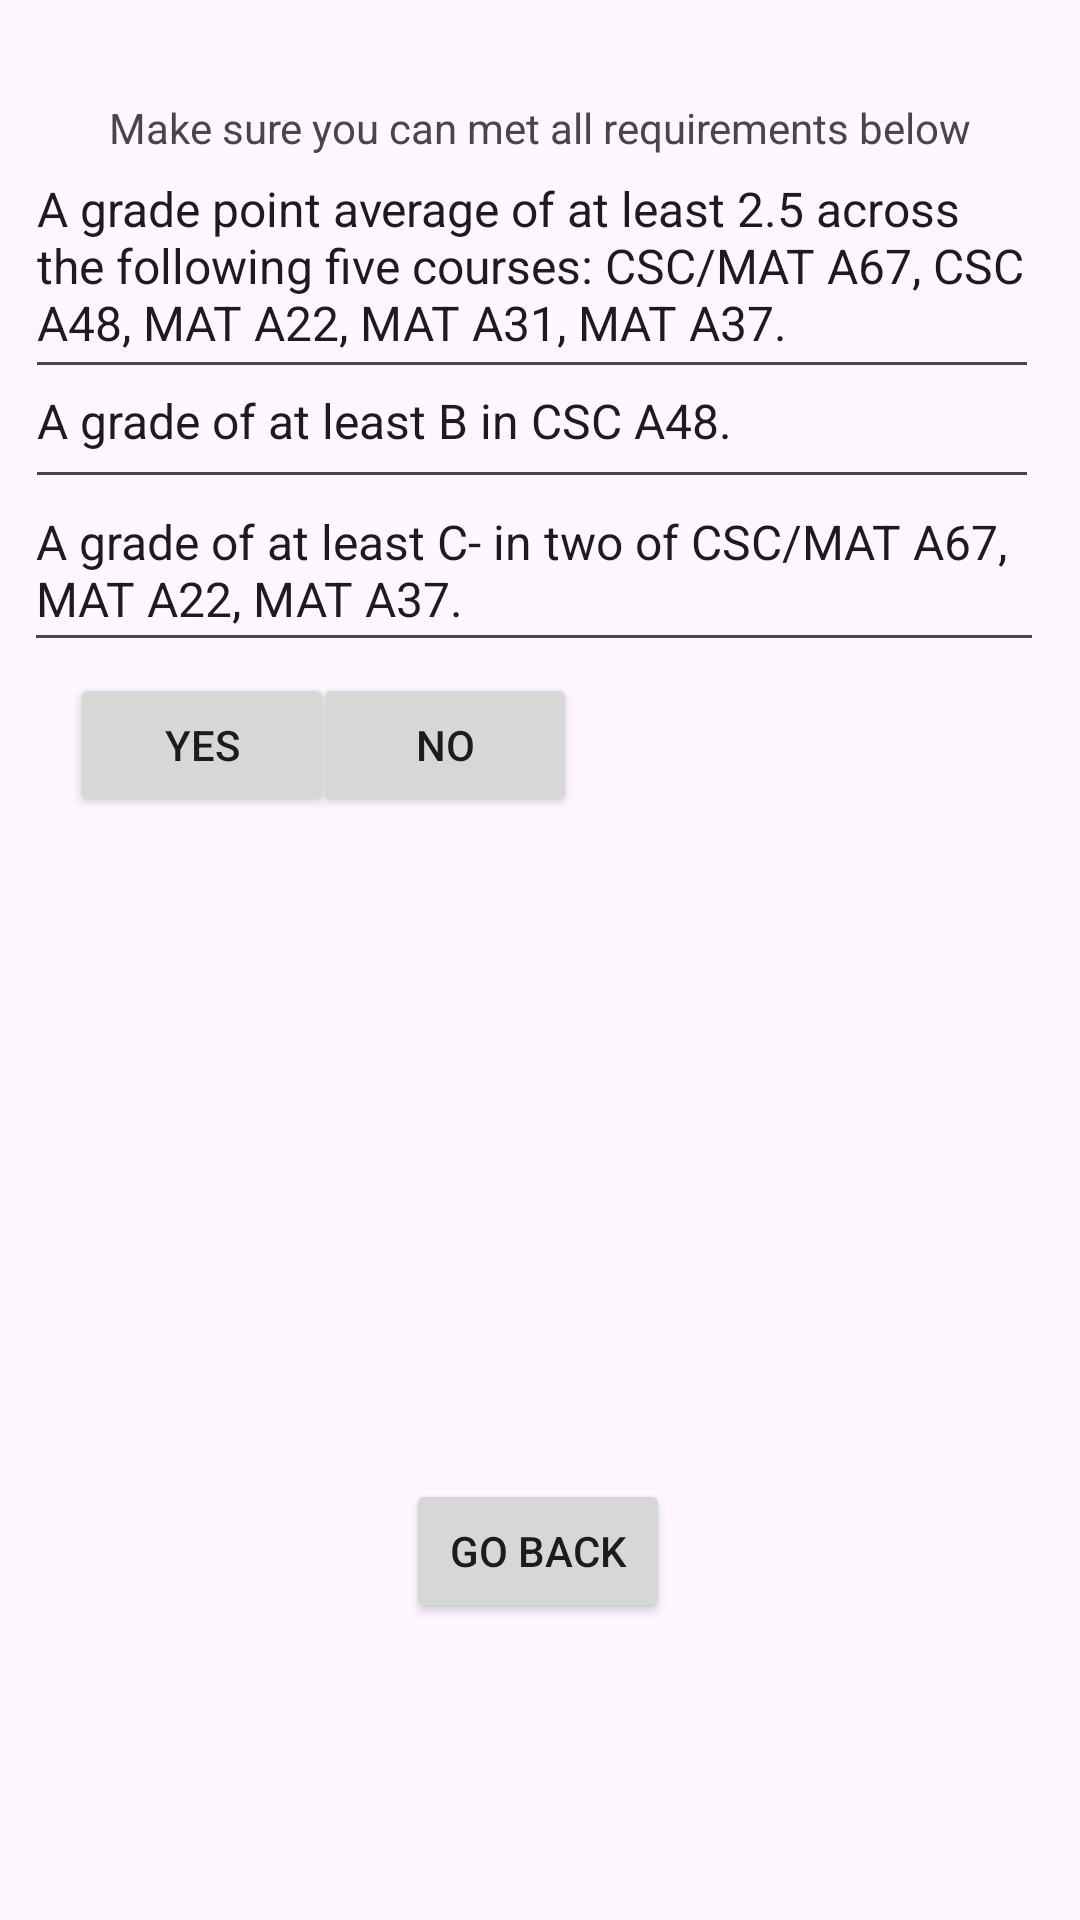

Here is an Android app screen rendered from its layout file. Give the layout XML and the strings, colors and styles it references.
<!-- AndroidManifest.xml: application theme Theme.B07ProjectApp -->
<!-- res/layout/activity_posts_require_inside_cms.xml -->
<?xml version="1.0" encoding="utf-8"?>
<androidx.constraintlayout.widget.ConstraintLayout xmlns:android="http://schemas.android.com/apk/res/android"
    xmlns:app="http://schemas.android.com/apk/res-auto"
    xmlns:tools="http://schemas.android.com/tools"
    android:layout_width="match_parent"
    android:layout_height="match_parent"
    tools:context=".PostsRequireInsideCMS">

    <EditText
        android:id="@+id/editTextTextMultiLine3"
        android:layout_width="338dp"
        android:layout_height="81dp"
        android:ems="10"
        android:gravity="start|top"
        android:inputType="none"
        android:text="A grade point average of at least 2.5 across the following five courses: CSC/MAT A67, CSC A48, MAT A22, MAT A31, MAT A37."
        android:textSize="16sp"
        app:layout_constraintBottom_toBottomOf="parent"
        app:layout_constraintEnd_toEndOf="parent"
        app:layout_constraintHorizontal_bias="0.383"
        app:layout_constraintStart_toStartOf="parent"
        app:layout_constraintTop_toTopOf="parent"
        app:layout_constraintVertical_bias="0.087" />

    <EditText
        android:id="@+id/editTextTextMultiLine4"
        android:layout_width="338dp"
        android:layout_height="47dp"
        android:ems="10"
        android:gravity="start|top"
        android:inputType="none"
        android:text="A grade of at least B in CSC A48."
        android:textSize="16sp"
        app:layout_constraintBottom_toBottomOf="parent"
        app:layout_constraintEnd_toEndOf="parent"
        app:layout_constraintHorizontal_bias="0.383"
        app:layout_constraintStart_toStartOf="parent"
        app:layout_constraintTop_toTopOf="parent"
        app:layout_constraintVertical_bias="0.201" />

    <EditText
        android:id="@+id/editTextTextMultiLine5"
        android:layout_width="340dp"
        android:layout_height="61dp"
        android:ems="10"
        android:gravity="start|top"
        android:inputType="none"
        android:text="A grade of at least C- in two of CSC/MAT A67, MAT A22, MAT A37."
        android:textSize="16sp"
        app:layout_constraintBottom_toBottomOf="parent"
        app:layout_constraintEnd_toEndOf="parent"
        app:layout_constraintHorizontal_bias="0.394"
        app:layout_constraintStart_toStartOf="parent"
        app:layout_constraintTop_toTopOf="parent"
        app:layout_constraintVertical_bias="0.276" />

    <TextView
        android:id="@+id/textView6"
        android:layout_width="wrap_content"
        android:layout_height="wrap_content"
        android:text="Make sure you can met all requirements below"
        app:layout_constraintBottom_toBottomOf="parent"
        app:layout_constraintEnd_toEndOf="parent"
        app:layout_constraintStart_toStartOf="parent"
        app:layout_constraintTop_toTopOf="parent"
        app:layout_constraintVertical_bias="0.053" />

    <Button
        android:id="@+id/yes3Btn"
        android:layout_width="wrap_content"
        android:layout_height="wrap_content"
        android:layout_alignParentStart="true"
        android:layout_alignParentTop="true"
        android:text="Yes"
        app:layout_constraintBottom_toBottomOf="parent"
        app:layout_constraintEnd_toEndOf="parent"
        app:layout_constraintHorizontal_bias="0.086"
        app:layout_constraintStart_toStartOf="parent"
        app:layout_constraintTop_toTopOf="parent"
        app:layout_constraintVertical_bias="0.379" />

    <Button
        android:id="@+id/no3Btn"
        android:layout_width="wrap_content"
        android:layout_height="wrap_content"
        android:layout_alignParentStart="true"
        android:layout_alignParentTop="true"
        android:text="No"
        app:layout_constraintBottom_toBottomOf="parent"
        app:layout_constraintEnd_toEndOf="parent"
        app:layout_constraintHorizontal_bias="0.383"
        app:layout_constraintStart_toStartOf="parent"
        app:layout_constraintTop_toTopOf="parent"
        app:layout_constraintVertical_bias="0.379" />

    <Button
        android:id="@+id/back4Btn"
        android:layout_width="wrap_content"
        android:layout_height="wrap_content"
        android:text="@string/go_back"
        app:layout_constraintBottom_toBottomOf="parent"
        app:layout_constraintEnd_toEndOf="parent"
        app:layout_constraintHorizontal_bias="0.497"
        app:layout_constraintStart_toStartOf="parent"
        app:layout_constraintTop_toTopOf="parent"
        app:layout_constraintVertical_bias="0.833" />

</androidx.constraintlayout.widget.ConstraintLayout>
<!-- resources referenced by this layout -->
<resources>
  <string name="go_back">Go Back</string>
  <style name="Theme.B07ProjectApp" parent="Base.Theme.B07ProjectApp" />
  <style name="Base.Theme.B07ProjectApp" parent="Theme.Material3.DayNight.NoActionBar">
          
          
      </style>
</resources>
